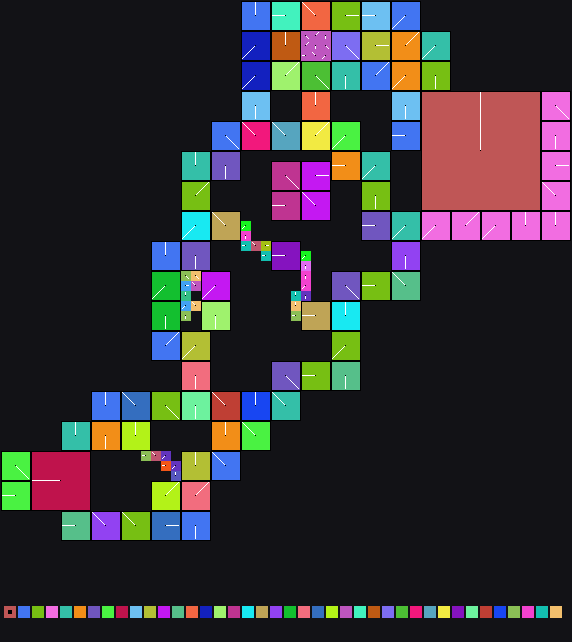

Source data for this figure (header and first rows):
x	y	tile	tiledef	subx	suby	w48	b54	b55	w16	w18	w20	w22	q24	q32	q40	w50	path
0	0	0x0	0x0	0	0	0	0	0	0	0	0	0	0x0	0x0	0x0	0	
1	0	0x0	0x0	0	0	0	0	0	0	0	0	0	0x0	0x0	0x0	0	
2	0	0x0	0x0	0	0	0	0	0	0	0	0	0	0x0	0x0	0x0	0	
3	0	0x0	0x0	0	0	0	0	0	0	0	0	0	0x0	0x0	0x0	0	
4	0	0x0	0x0	0	0	0	0	0	0	0	0	0	0x0	0x0	0x0	0	
5	0	0x0	0x0	0	0	0	0	0	0	0	0	0	0x0	0x0	0x0	0	
6	0	0x0	0x0	0	0	0	0	0	0	0	0	0	0x0	0x0	0x0	0	
7	0	0x0	0x0	0	0	0	0	0	0	0	0	0	0x0	0x0	0x0	0	
8	0	0x0	0x0	0	0	0	0	0	0	0	0	0	0x0	0x0	0x0	0	
9	0	0x0	0x0	0	0	0	0	0	0	0	0	0	0x0	0x0	0x0	0	
10	0	0x0	0x0	0	0	0	0	0	0	0	0	0	0x0	0x0	0x0	0	
11	0	0x0	0x0	0	0	0	0	0	0	0	0	0	0x0	0x0	0x0	0	
12	0	0x0	0x0	0	0	0	0	0	0	0	0	0	0x0	0x0	0x0	0	
13	0	0x0	0x0	0	0	0	0	0	0	0	0	0	0x0	0x0	0x0	0	
14	0	0x0	0x0	0	0	0	0	0	0	0	0	0	0x0	0x0	0x0	0	
15	0	0x0	0x0	0	0	0	0	0	0	0	0	0	0x0	0x0	0x0	0	
16	0	0x0	0x0	0	0	0	0	0	0	0	0	0	0x0	0x0	0x0	0	
17	0	0x0	0x0	0	0	0	0	0	0	0	0	0	0x0	0x0	0x0	0	
18	0	0x0	0x0	0	0	0	0	0	0	0	0	0	0x0	0x0	0x0	0	
19	0	0x0	0x0	0	0	0	0	0	0	0	0	0	0x0	0x0	0x0	0	
20	0	0x0	0x0	0	0	0	0	0	0	0	0	0	0x0	0x0	0x0	0	
21	0	0x0	0x0	0	0	0	0	0	0	0	0	0	0x0	0x0	0x0	0	
22	0	0x0	0x0	0	0	0	0	0	0	0	0	0	0x0	0x0	0x0	0	
23	0	0x0	0x0	0	0	0	0	0	0	0	0	0	0x0	0x0	0x0	0	
24	0	0x33	0x33	0	0	0	3	0	0	0	0	0	0x0	0x0	0x0	0	Metadata/Terrain/Beach/LargeCliffs/beach…
25	0	0x33	0x33	1	0	0	3	0	0	0	0	0	0x0	0x0	0x0	0	Metadata/Terrain/Beach/LargeCliffs/beach…
26	0	0x33	0x33	2	0	0	3	0	0	0	0	0	0x0	0x0	0x0	0	Metadata/Terrain/Beach/LargeCliffs/beach…
27	0	0x40	0x40	0	0	0	2	0	0	0	0	0	0x0	0x0	0x0	0	Metadata/Terrain/Beach/LargeCliffsToSand…
28	0	0x40	0x40	1	0	0	2	0	0	0	0	0	0x0	0x0	0x0	0	Metadata/Terrain/Beach/LargeCliffsToSand…
29	0	0x40	0x40	2	0	0	2	0	0	0	0	0	0x0	0x0	0x0	0	Metadata/Terrain/Beach/LargeCliffsToSand…
30	0	0x4c	0x4c	0	0	0	6	0	0	0	0	0	0x0	0x0	0x0	0	Metadata/Terrain/Beach/LargeCliffs/beach…
31	0	0x4c	0x4c	1	0	0	6	0	0	0	0	0	0x0	0x0	0x0	0	Metadata/Terrain/Beach/LargeCliffs/beach…
32	0	0x4c	0x4c	2	0	0	6	0	0	0	0	0	0x0	0x0	0x0	0	Metadata/Terrain/Beach/LargeCliffs/beach…
33	0	0x62	0x62	0	0	0	0	0	0	0	0	0	0x0	0x0	0x0	0	Metadata/Terrain/Beach/LargeCliffs/beach…
34	0	0x62	0x62	1	0	0	0	0	0	0	0	0	0x0	0x0	0x0	0	Metadata/Terrain/Beach/LargeCliffs/beach…
35	0	0x62	0x62	2	0	0	0	0	0	0	0	0	0x0	0x0	0x0	0	Metadata/Terrain/Beach/LargeCliffs/beach…
36	0	0x6b	0x6b	0	0	0	2	0	0	0	0	0	0x0	0x0	0x0	0	Metadata/Terrain/Beach/LargeCliffs/beach…
37	0	0x6b	0x6b	1	0	0	2	0	0	0	0	0	0x0	0x0	0x0	0	Metadata/Terrain/Beach/LargeCliffs/beach…
38	0	0x6b	0x6b	2	0	0	2	0	0	0	0	0	0x0	0x0	0x0	0	Metadata/Terrain/Beach/LargeCliffs/beach…
39	0	0x72	0x72	0	0	0	5	0	0	0	0	0	0x0	0x0	0x0	0	Metadata/Terrain/Beach/LargeCliffs/beach…
40	0	0x72	0x72	1	0	0	5	0	0	0	0	0	0x0	0x0	0x0	0	Metadata/Terrain/Beach/LargeCliffs/beach…
41	0	0x72	0x72	2	0	0	5	0	0	0	0	0	0x0	0x0	0x0	0	Metadata/Terrain/Beach/LargeCliffs/beach…
42	0	0x0	0x0	0	0	0	0	0	0	0	0	0	0x0	0x0	0x0	0	
43	0	0x0	0x0	0	0	0	0	0	0	0	0	0	0x0	0x0	0x0	0	
44	0	0x0	0x0	0	0	0	0	0	0	0	0	0	0x0	0x0	0x0	0	
45	0	0x0	0x0	0	0	0	0	0	0	0	0	0	0x0	0x0	0x0	0	
46	0	0x0	0x0	0	0	0	0	0	0	0	0	0	0x0	0x0	0x0	0	
47	0	0x0	0x0	0	0	0	0	0	0	0	0	0	0x0	0x0	0x0	0	
48	0	0x0	0x0	0	0	0	0	0	0	0	0	0	0x0	0x0	0x0	0	
49	0	0x0	0x0	0	0	0	0	0	0	0	0	0	0x0	0x0	0x0	0	
50	0	0x0	0x0	0	0	0	0	0	0	0	0	0	0x0	0x0	0x0	0	
51	0	0x0	0x0	0	0	0	0	0	0	0	0	0	0x0	0x0	0x0	0	
52	0	0x0	0x0	0	0	0	0	0	0	0	0	0	0x0	0x0	0x0	0	
53	0	0x0	0x0	0	0	0	0	0	0	0	0	0	0x0	0x0	0x0	0	
54	0	0x0	0x0	0	0	0	0	0	0	0	0	0	0x0	0x0	0x0	0	
55	0	0x0	0x0	0	0	0	0	0	0	0	0	0	0x0	0x0	0x0	0	
56	0	0x0	0x0	0	0	0	0	0	0	0	0	0	0x0	0x0	0x0	0	
0	1	0x0	0x0	0	0	0	0	0	0	0	0	0	0x0	0x0	0x0	0	
1	1	0x0	0x0	0	0	0	0	0	0	0	0	0	0x0	0x0	0x0	0	
2	1	0x0	0x0	0	0	0	0	0	0	0	0	0	0x0	0x0	0x0	0	
... 3,360 more rows
